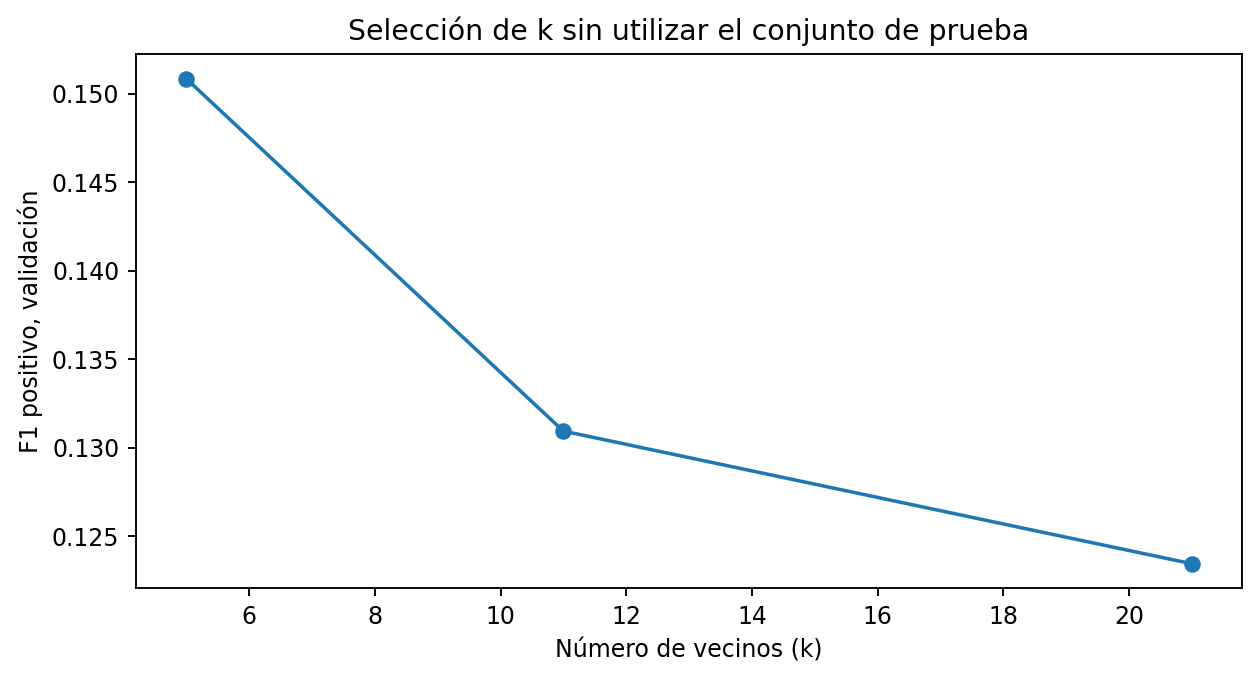

Values plotted in this chart, from the file beside it:
k, f1_validacion
5, 0.1508
11, 0.1309
21, 0.1234
